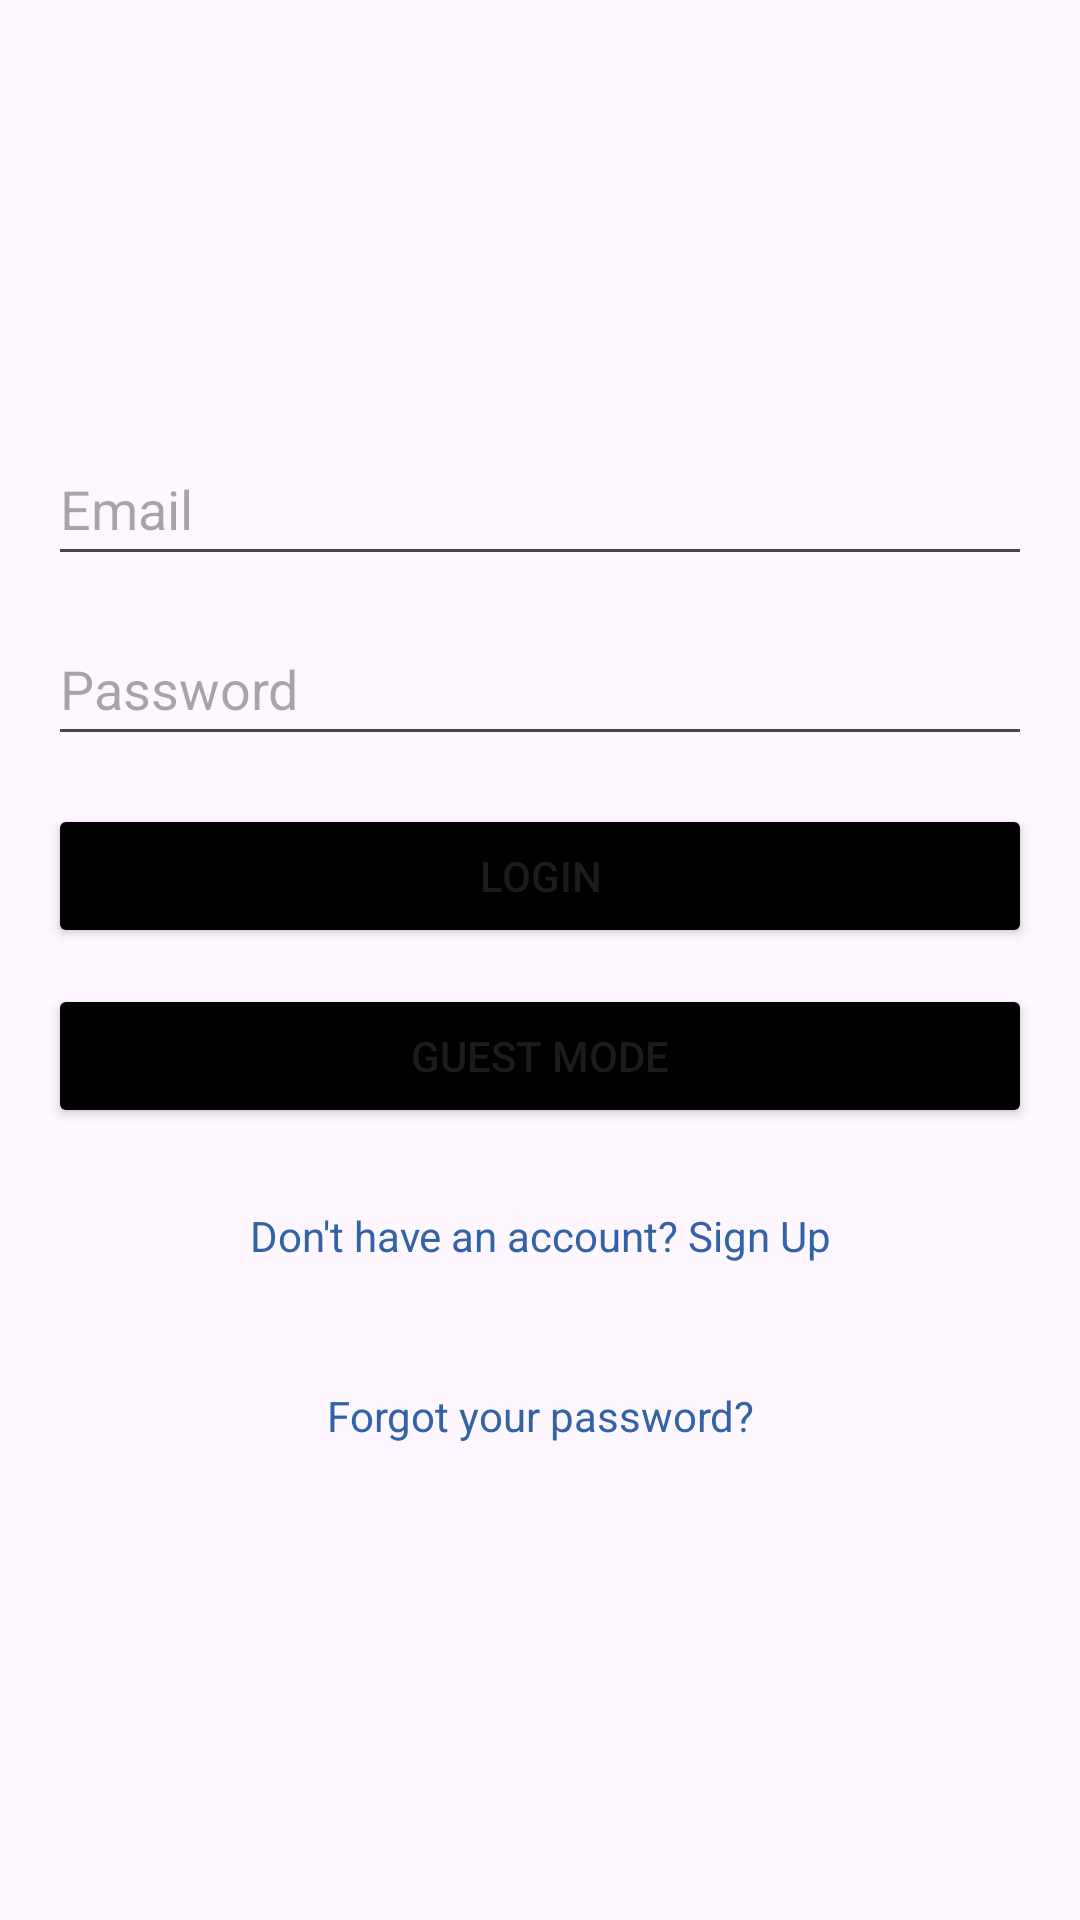

Write the Android layout XML for this screen, with the resource values it uses.
<!-- AndroidManifest.xml: application theme Theme.Porcnakan -->
<!-- res/layout/activity_main.xml -->
<LinearLayout xmlns:android="http://schemas.android.com/apk/res/android"
    android:layout_width="match_parent"
    android:layout_height="match_parent"
    android:orientation="vertical"
    android:padding="16dp"
    android:gravity="center_vertical"
    android:windowSoftInputMode="adjustResize">

    <EditText
        android:id="@+id/email_login"
        android:layout_width="match_parent"
        android:layout_height="48dp"
        android:hint="Email"
        android:inputType="textEmailAddress"
        android:layout_marginBottom="12dp"
        android:labelFor="@id/email_login" />

    <EditText
        android:id="@+id/password_login"
        android:layout_width="match_parent"
        android:layout_height="48dp"
        android:hint="Password"
        android:inputType="textPassword"
        android:layout_marginBottom="16dp"
        android:labelFor="@id/password_login" />

    <Button
        android:id="@+id/btn_login"
        android:layout_width="match_parent"
        android:layout_height="48dp"
        android:text="Login"
        android:layout_marginBottom="12dp"
        android:backgroundTint="@color/black"/>
    <Button
        android:id="@+id/guest_mode_button"
        android:layout_width="match_parent"
        android:layout_height="48dp"
        android:text="Guest Mode"
        android:layout_marginBottom="12dp"
        android:backgroundTint="@color/black"/>


    <TextView
        android:id="@+id/register_redirect"
        android:layout_width="match_parent"
        android:layout_height="48dp"
        android:gravity="center"
        android:text="Don't have an account? Sign Up"
        android:textColor="#3262a8"
        android:layout_marginBottom="12dp"
        android:clickable="true"
        android:focusable="true" />

    <TextView
        android:id="@+id/forgotPassword"
        android:layout_width="wrap_content"
        android:layout_height="48dp"
        android:text="Forgot your password?"
        android:gravity="center"
        android:layout_gravity="center_horizontal"
        android:textColor="#3262a8"
        android:clickable="true"
        android:focusable="true"/>

    <ProgressBar
        android:id="@+id/login_progress"
        android:layout_width="wrap_content"
        android:layout_height="wrap_content"
        android:visibility="gone"
        android:layout_gravity="center" />
</LinearLayout>
<!-- resources referenced by this layout -->
<resources>
  <color name="black">#FF000000</color>
  <style name="Theme.Porcnakan" parent="Base.Theme.Porcnakan" />
  <style name="Base.Theme.Porcnakan" parent="Theme.Material3.DayNight.NoActionBar">
          
          
      </style>
</resources>
